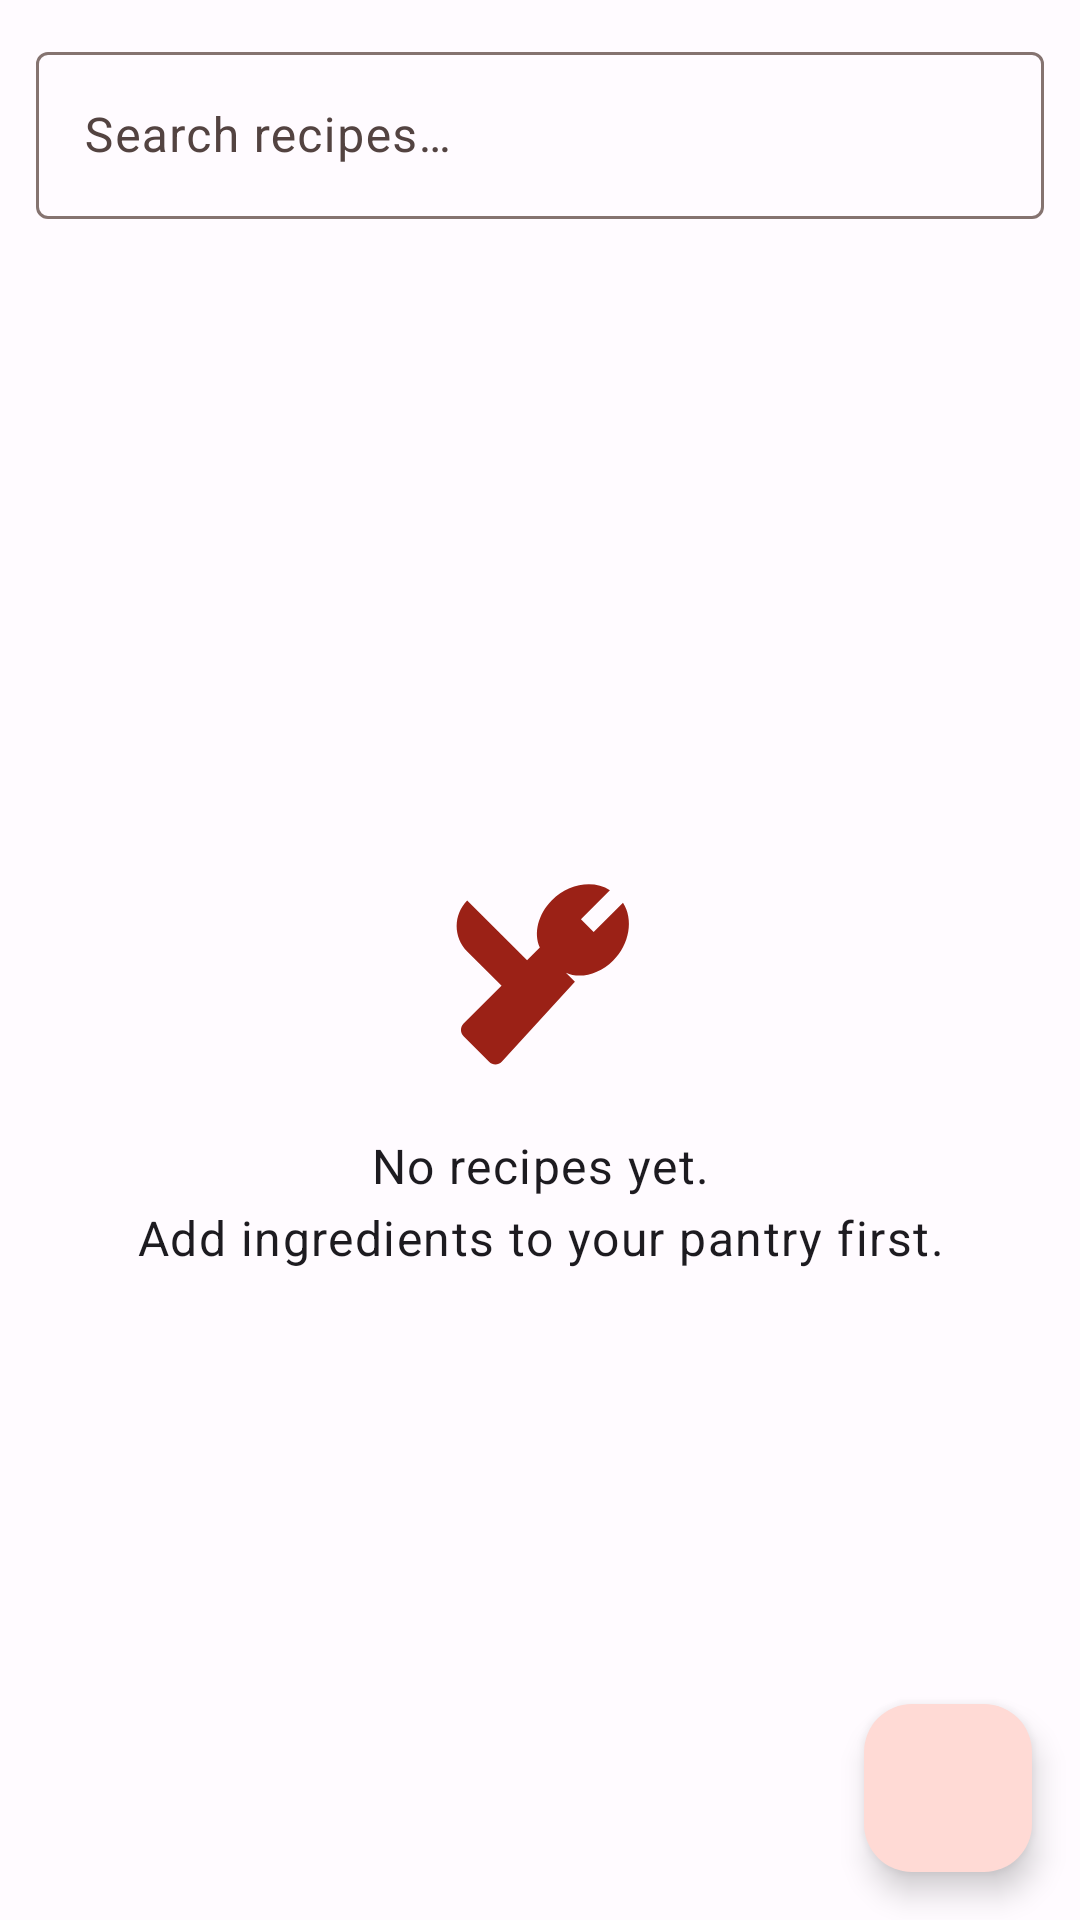

Produce the Android XML layout that renders to this screen, including the resource entries it uses.
<!-- AndroidManifest.xml: application theme Theme.SmartPantry -->
<!-- res/layout/fragment_recipes.xml -->
<?xml version="1.0" encoding="utf-8"?>
<androidx.constraintlayout.widget.ConstraintLayout xmlns:android="http://schemas.android.com/apk/res/android"
    xmlns:app="http://schemas.android.com/apk/res-auto"
    android:layout_width="match_parent"
    android:layout_height="match_parent">

    
    <com.google.android.material.textfield.TextInputLayout
        android:id="@+id/search_layout"
        style="@style/Widget.Material3.TextInputLayout.OutlinedBox"
        android:layout_width="0dp"
        android:layout_height="wrap_content"
        android:layout_margin="12dp"
        android:hint="@string/hint_search_recipes"
        app:endIconMode="clear_text"
        app:startIconDrawable="@drawable/ic_search"
        app:layout_constraintEnd_toEndOf="parent"
        app:layout_constraintStart_toStartOf="parent"
        app:layout_constraintTop_toTopOf="parent">

        <com.google.android.material.textfield.TextInputEditText
            android:id="@+id/et_search"
            android:layout_width="match_parent"
            android:layout_height="wrap_content"
            android:imeOptions="actionSearch"
            android:inputType="text"
            android:singleLine="true" />

    </com.google.android.material.textfield.TextInputLayout>

    <androidx.recyclerview.widget.RecyclerView
        android:id="@+id/recipes_recycler"
        android:layout_width="0dp"
        android:layout_height="0dp"
        android:clipToPadding="false"
        android:paddingBottom="88dp"
        android:visibility="gone"
        app:layout_constraintBottom_toBottomOf="parent"
        app:layout_constraintEnd_toEndOf="parent"
        app:layout_constraintStart_toStartOf="parent"
        app:layout_constraintTop_toBottomOf="@id/search_layout" />

    
    <ImageView
        android:id="@+id/empty_icon"
        android:layout_width="72dp"
        android:layout_height="72dp"
        android:contentDescription="@string/cd_recipes_icon"
        app:srcCompat="@drawable/ic_nav_recipes"
        app:tint="?attr/colorPrimary"
        app:layout_constraintBottom_toTopOf="@id/empty_message"
        app:layout_constraintEnd_toEndOf="parent"
        app:layout_constraintStart_toStartOf="parent"
        app:layout_constraintTop_toBottomOf="@id/search_layout"
        app:layout_constraintVertical_chainStyle="packed" />

    <TextView
        android:id="@+id/empty_message"
        style="@style/TextAppearance.Material3.BodyLarge"
        android:layout_width="wrap_content"
        android:layout_height="wrap_content"
        android:layout_marginTop="16dp"
        android:gravity="center"
        android:text="@string/empty_recipes_message"
        app:layout_constraintBottom_toBottomOf="parent"
        app:layout_constraintEnd_toEndOf="parent"
        app:layout_constraintStart_toStartOf="parent"
        app:layout_constraintTop_toBottomOf="@id/empty_icon" />

    
    <com.google.android.material.floatingactionbutton.FloatingActionButton
        android:id="@+id/fab_add_recipe"
        android:layout_width="wrap_content"
        android:layout_height="wrap_content"
        android:layout_margin="16dp"
        android:contentDescription="@string/cd_add_recipe"
        android:tooltipText="@string/cd_add_recipe"
        app:srcCompat="@drawable/ic_add_circle"
        app:layout_constraintBottom_toBottomOf="parent"
        app:layout_constraintEnd_toEndOf="parent" />

</androidx.constraintlayout.widget.ConstraintLayout>
<!-- resources referenced by this layout -->
<resources>
  <!-- drawable ic_nav_recipes (drawable) -->
  <?xml version="1.0" encoding="utf-8"?>
  <vector xmlns:android="http://schemas.android.com/apk/res/android"
      android:width="24dp"
      android:height="24dp"
      android:viewportWidth="24"
      android:viewportHeight="24"
      android:tint="?attr/colorControlNormal">
      <path
          android:fillColor="@android:color/white"
          android:pathData="M8.1,13.34l2.83,-2.83L3.91,3.5c-1.56,1.56 -1.56,4.09 0,5.66l4.19,4.18zM14.88,11.53c1.53,0.71 3.68,0.21 5.23,-1.34 1.86,-1.86 2.3,-4.62 1.11,-6.45L17.96,7l-1.41,-1.41 3.22,-3.22c-1.83,-1.19 -4.59,-0.75 -6.45,1.11 -1.55,1.55 -2.05,3.7 -1.34,5.23L3.51,17.18c-0.39,0.39 -0.39,1.02 0,1.41l2.83,2.83c0.39,0.39 1.02,0.39 1.41,0l8.13,-8.89z" />
  </vector>
  <string name="cd_add_recipe">Create recipe</string>
  <string name="cd_recipes_icon">Recipes</string>
  <string name="empty_recipes_message">No recipes yet.\nAdd ingredients to your pantry first.</string>
  <string name="hint_search_recipes">Search recipes…</string>
  <style name="Theme.SmartPantry" parent="Base.Theme.SmartPantry" />
  <color name="md_theme_light_primary">#9B2116</color>
  <color name="md_theme_light_onPrimary">#FFFFFF</color>
  <color name="md_theme_light_primaryContainer">#FFDAD5</color>
  <color name="md_theme_light_onPrimaryContainer">#410001</color>
  <color name="md_theme_light_secondary">#77574E</color>
  <color name="md_theme_light_onSecondary">#FFFFFF</color>
  <color name="md_theme_light_secondaryContainer">#FFDAD5</color>
  <color name="md_theme_light_onSecondaryContainer">#2C1510</color>
  <color name="md_theme_light_tertiary">#705C2E</color>
  <color name="md_theme_light_onTertiary">#FFFFFF</color>
  <color name="md_theme_light_tertiaryContainer">#FBDFA6</color>
  <color name="md_theme_light_onTertiaryContainer">#261900</color>
  <color name="md_theme_light_error">#BA1A1A</color>
  <color name="md_theme_light_onError">#FFFFFF</color>
  <color name="md_theme_light_errorContainer">#FFDAD6</color>
  <color name="md_theme_light_onErrorContainer">#410002</color>
  <color name="md_theme_light_background">#FFFBFF</color>
  <color name="md_theme_light_onBackground">#201A19</color>
  <color name="md_theme_light_surface">#FFFBFF</color>
  <color name="md_theme_light_onSurface">#201A19</color>
  <color name="md_theme_light_surfaceVariant">#F5DDDA</color>
  <color name="md_theme_light_onSurfaceVariant">#534341</color>
  <color name="md_theme_light_outline">#857370</color>
  <color name="md_theme_light_outlineVariant">#D8C2BF</color>
  <color name="md_theme_light_inverseSurface">#362F2E</color>
  <color name="md_theme_light_inverseOnSurface">#FBEEEC</color>
  <color name="md_theme_light_inversePrimary">#FFB4A8</color>
</resources>
